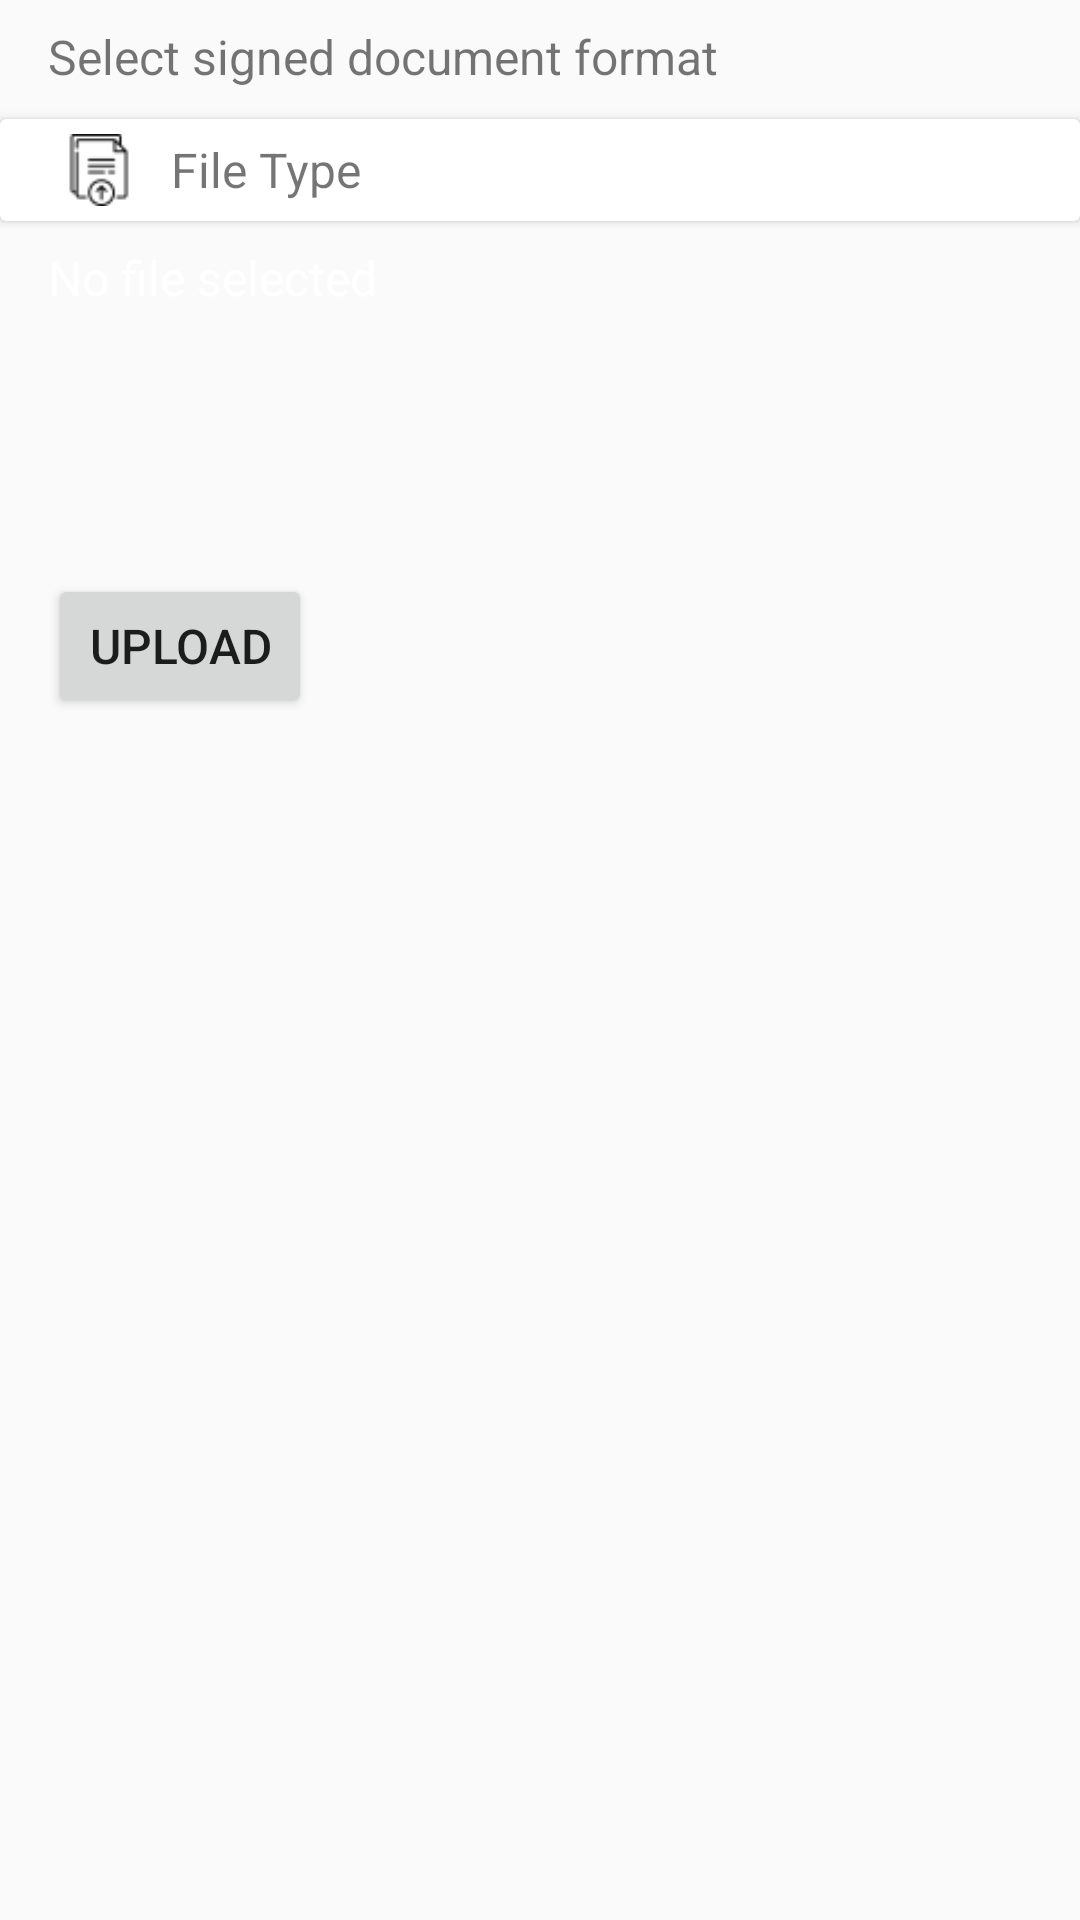

Reconstruct the res/layout file that produces this screen, plus the resources it refers to.
<!-- AndroidManifest.xml: application theme Theme.Dokobit -->
<!-- res/layout/fragment_upload_file.xml -->
<?xml version="1.0" encoding="utf-8"?>
<LinearLayout xmlns:android="http://schemas.android.com/apk/res/android"
    xmlns:tools="http://schemas.android.com/tools"
    android:layout_width="match_parent"
    android:layout_height="match_parent"
    android:orientation="vertical"
    xmlns:app="http://schemas.android.com/apk/res-auto">

    <TextView
        android:id="@+id/select"
        android:layout_width="match_parent"
        android:layout_height="wrap_content"
        android:layout_marginTop="8dp"
        android:layout_marginStart="16dp"
        android:layout_marginEnd="16dp"
        android:text="Select signed document format"
        android:textSize="16sp"
        tools:ignore="HardcodedText" />

    
    <androidx.cardview.widget.CardView
        android:layout_width="match_parent"
        android:layout_height="wrap_content"
        android:layout_marginTop="10dp"
        android:id="@+id/cardFile">

        <RelativeLayout
            android:id="@+id/layout_spinner"
            android:layout_width="match_parent"
            android:layout_height="wrap_content"
            android:layout_marginStart="16dp"
            android:layout_marginEnd="16dp"
            android:padding="5dp">

            <ImageView
                android:id="@+id/img_file"
                android:layout_width="24dp"
                android:layout_height="24dp"
                android:layout_alignParentStart="true"
                android:layout_centerVertical="true"
                android:src="@drawable/upload"
                tools:ignore="ContentDescription" />

            <TextView
                android:id="@+id/tv_file"
                android:layout_width="wrap_content"
                android:layout_height="wrap_content"
                android:layout_centerVertical="true"
                android:layout_marginStart="12dp"
                android:layout_toEndOf="@+id/img_file"
                android:text="File Type"
                android:textSize="16sp" />

            <ImageView
                android:layout_width="wrap_content"
                android:layout_height="wrap_content"
                android:layout_alignParentEnd="true"
                android:padding="4dp"
                app:srcCompat="@drawable/ic_right"
                tools:ignore="ContentDescription" />
        </RelativeLayout>
    </androidx.cardview.widget.CardView>

    
    <TextView
        android:id="@+id/text_file_name"
        android:layout_width="match_parent"
        android:layout_height="wrap_content"
        android:layout_marginTop="8dp"
        android:layout_marginStart="16dp"
        android:layout_marginEnd="16dp"
        android:text="No file selected"
        android:textSize="16sp"
        android:textColor="@android:color/white"/>

    
    <Button
        android:id="@+id/button_upload"
        android:layout_width="wrap_content"
        android:layout_height="wrap_content"
        android:layout_marginStart="16dp"
        android:layout_marginTop="88dp"
        android:layout_marginEnd="16dp"
        android:text="Upload"
        android:textSize="16sp" />
</LinearLayout>
<!-- resources referenced by this layout -->
<resources>
  <!-- drawable upload: png bitmap (drawable, 751 bytes) -->
  <style name="Theme.Dokobit" parent="Theme.AppCompat.DayNight.DarkActionBar">
          
          <item name="colorPrimary">@color/purple_500</item>
          <item name="colorPrimaryVariant">@color/purple_700</item>
          <item name="colorOnPrimary">@color/white</item>
          
          <item name="colorSecondary">@color/my_unchecked_color</item>
          <item name="colorSecondaryVariant">@color/my_checked_color</item>
          <item name="colorOnSecondary">@color/black</item>
          
          <item name="android:statusBarColor">?attr/colorPrimaryVariant</item>
          
      </style>
  <color name="purple_500">#FF6200EE</color>
  <color name="purple_700">#FF3700B3</color>
  <color name="white">#FFFFFFFF</color>
  <color name="my_unchecked_color">#8C8C8C</color>
  <color name="my_checked_color">#CA95FF</color>
  <color name="black">#1A1A1A</color>
</resources>
